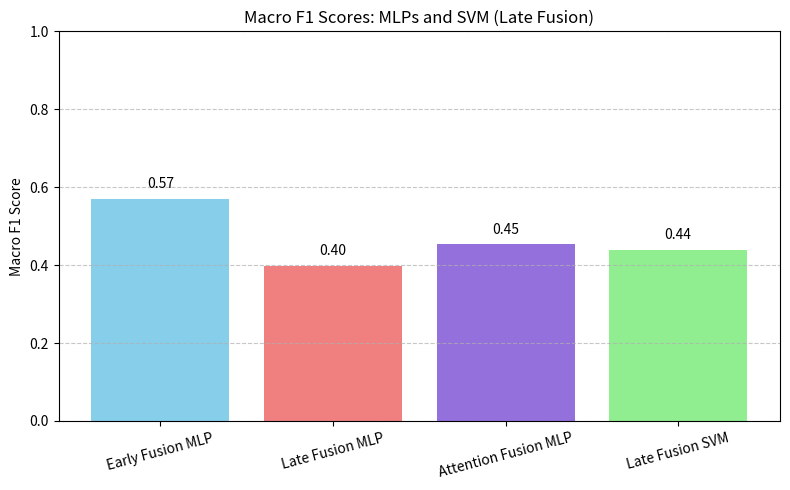
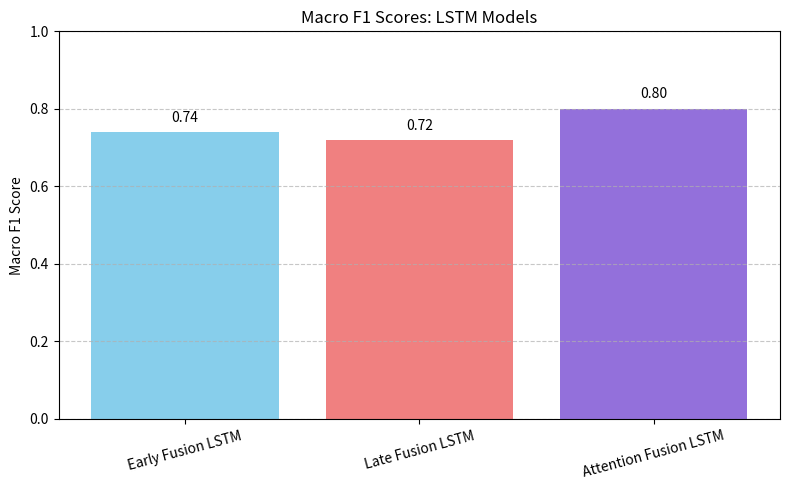

These figures' Python source, in order:
attention_fusion_lstm = 0.800677966101695
attention_fusion_mlp = 0.4531897265948633
early_fusion_lstm = 0.7393939393939394
early_fusion_mlp = 0.57
late_fusion_lstm = 0.7185501066098081
late_fusion_mlp = 0.3980861244019139
late_fusion_svm = 0.44

import matplotlib.pyplot as plt

# Labels and Scores
models = ['Early Fusion MLP', 'Late Fusion MLP', 'Attention Fusion MLP', 'Late Fusion SVM']
f1_scores = [early_fusion_mlp, late_fusion_mlp, attention_fusion_mlp, late_fusion_svm]

# Plotting
plt.figure(figsize=(8, 5))
bars = plt.bar(models, f1_scores, color=['skyblue', 'lightcoral', 'mediumpurple', 'lightgreen'])

# Annotate values on top
for bar in bars:
    yval = bar.get_height()
    plt.text(bar.get_x() + bar.get_width()/2, yval + 0.02, f"{yval:.2f}", ha='center', va='bottom')

plt.ylabel('Macro F1 Score')
plt.title('Macro F1 Scores: MLPs and SVM (Late Fusion)')
plt.ylim(0, 1)
plt.xticks(rotation=15)
plt.grid(axis='y', linestyle='--', alpha=0.7)
plt.tight_layout()

plt.savefig('mlp_svm_f1_scores.png', dpi=300)
plt.close()


import matplotlib.pyplot as plt

# Labels and Scores for LSTM models
models = ['Early Fusion LSTM', 'Late Fusion LSTM', 'Attention Fusion LSTM']
f1_scores = [early_fusion_lstm, late_fusion_lstm, attention_fusion_lstm]

# Plotting
plt.figure(figsize=(8, 5))
bars = plt.bar(models, f1_scores, color=['skyblue', 'lightcoral', 'mediumpurple'])

# Annotate values on top of bars
for bar in bars:
    yval = bar.get_height()
    plt.text(bar.get_x() + bar.get_width() / 2, yval + 0.02, f"{yval:.2f}", ha='center', va='bottom')

plt.ylabel('Macro F1 Score')
plt.title('Macro F1 Scores: LSTM Models')
plt.ylim(0, 1)
plt.xticks(rotation=15)
plt.grid(axis='y', linestyle='--', alpha=0.7)
plt.tight_layout()

plt.savefig('lstm_f1_scores.png', dpi=300)
plt.close()
